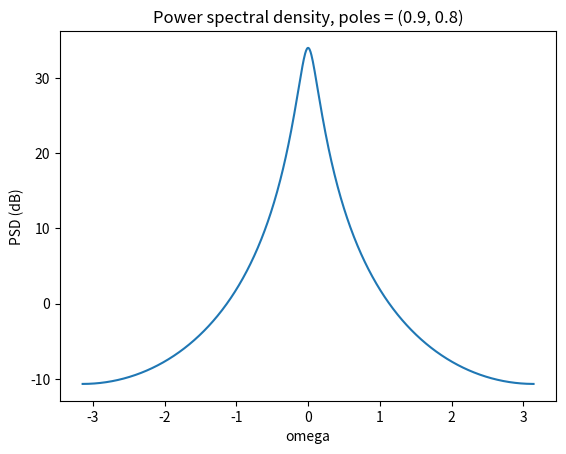

Write Python code to recreate this figure. (Note: this script raises an exception after producing the figure.)
from math import ceil, log
import warnings

from scipy import signal
import scipy.linalg as la
import numpy as np
import matplotlib.pyplot as plt


warnings.filterwarnings('ignore')


N_0 = 500
K_0 = 10
L = 20

pole_pairs = [np.array(pole_pair) for pole_pair in [(0.9, 0.8), (0.95, 0.8), (0.95, -0.9)]]

ylims = {
    0.9: {
        0.8: {
            2: 200,
            4: 150,
            10: 100,
        },
    },
    0.95: {
        0.8: {
            2: 400,
            4: 350,
            10: 300,
        },
        -0.9: {
            2: 14,
            4: 14,
            10: 14,
        },
    },
}

ylims_rls = {0.9: {0.8: 50}, 0.95: {0.8: 50, -0.9: 6}}


for poles in pole_pairs:
    print(f"poles: {poles}")

    # Determine N_init
    transient = 0.01
    max_abs_pole = max([abs(pole) for pole in poles])
    N_init = ceil(log(transient, max_abs_pole))

    # Generate signal
    v = np.random.normal(0, 1, N_init + N_0)
    b, a = signal.zpk2tf([], poles, 1)
    x = signal.lfilter(b, a, v)
    x = x[N_init:]

    # Calculate correlation matrix
    K = np.array([poles[0]/(1 - poles[0]**2), -poles[1]/(1 - poles[1]**2)])
    K /= poles[0] * (1 + poles[1]**2) - poles[1] * (1 + poles[0]**2)
    m = np.array(range(L+1))
    r = K[0] * poles[0] ** m + K[1] * poles[1] ** m
    R = la.toeplitz(r)

    # Calculate PSD
    omega = np.linspace(-np.pi, np.pi, 1000)
    z = np.exp(1j*omega)
    S = 1/((1-poles[0]*z)*(1-poles[0]/z)*(1-poles[1]*z)*(1-poles[1]/z))
    assert S.imag.max() < 1e-10
    print("\tComplex component of PSD is very small.")
    S = S.real

    S_min, S_max = min(S), max(S)
    print(f"\tS_min: {S_min:.4f}, S_max: {S_max:.4f}\n")

    plt.plot(omega, 10 * np.log10(S))
    plt.title(f"Power spectral density, poles = ({poles[0]}, {poles[1]})")
    plt.xlabel("omega")
    plt.ylabel("PSD (dB)")
    plt.savefig(f"plots/poles_{poles[0]}_{poles[1]}/psd.png")
    plt.close()
    print("\tPSD plotted.\n")

    # Calculate eigenvalues of correlation matricies
    eigvals = la.eigvals(R)
    assert eigvals.imag.max() == 0
    print("\tEigenvalues are real.")
    plt.stem(eigvals, basefmt="")
    plt.title(f"Eigenvalues of correlation matrix, poles = ({poles[0]}, {poles[1]})")
    plt.xticks([])
    plt.savefig(f"plots/poles_{poles[0]}_{poles[1]}/eigvals.png")
    plt.close()
    print("\tEigenvalues plotted.\n")

    print("\tSubmatrix eigenvalues:")
    for m in range(L+1):
        eigvals = la.eigvals(R[:m+1, :m+1]).real
        lambda_min, lambda_max = min(eigvals), max(eigvals)
        assert S_min < lambda_min
        assert lambda_max < S_max
        print(f"\t\tm: {m+1}, lambda_min: {lambda_min.real:.4f}, lambda_max: {lambda_max.real:.4f}")

    print("\n")

    # Estimate correlation matrix from data
    X = la.toeplitz(x[L::-1], x[L:])
    R_est = X @ X.T
    R_est /= N_0 - L
    r_est = R_est[0]

    plt.stem(r, basefmt=" ")
    plt.stem(r_est, linefmt="red", markerfmt="red", basefmt=" ")
    plt.legend(["True", "Estimated"])
    plt.xticks(range(0, L+1, 2))
    plt.xlabel("m")
    plt.ylabel("r[m]")
    plt.title(f"Correlation function, true and estimated, poles = ({poles[0]}, {poles[1]})")
    plt.savefig(f"plots/poles_{poles[0]}_{poles[1]}/correlation.png")
    plt.close()
    print("\tCorrelation matrix plotted.\n")

    # SVD of X
    alpha = 1/np.sqrt(N_0 - L)
    s = la.svdvals(alpha * X)
    eigvals_est = la.eigvals(R_est).real
    # assert abs(s**2 / eigvals_est).mean() - 1 < 5e-2
    print("\tSingular values correspond to correlation matrix eigenvalues with given alpha.\n")

    # Autocorrelation
    autocorrelation = (1/(2*np.pi)) * S.sum() * (omega[1] - omega[0])
    # assert abs(autocorrelation / r_est[0]) - 1 < 0.2
    print("\tAutocorrelation matches integral of PSD.\n")

    print(f"\tExpected w: [{poles[0] + poles[1]:.4f} {-poles[0] * poles[1]:.4f}]\n")


    for M in [2, 4, 10]:
        print(f"\tLMS, M = {M}")

        for mu in [0.1 / S_max, 0.5 / S_max, 0.9 / S_max]:
            J = np.zeros(N_0 - M)
            w_mean = np.zeros(M)

            for _ in range(K_0):
                v = np.random.normal(0, 1, N_init + N_0)
                # b, a = signal.zpk2tf([], poles, 1)
                x = signal.lfilter(b, a, v)
                x = x[N_init:]

                u = la.toeplitz(x[M-1::-1], x[M-1:-1]).T
                e = np.zeros(N_0 - M)
                w = np.zeros(M)
                d = x[M:]

                # breakpoint()

                for i in range(N_0 - M):
                    e[i] = d[i] - w @ u[i]
                    w += mu * u[i] * e[i]

                J += e**2/K_0
                w_mean += w/K_0

            misadjustment = J[-20:].mean()
            print(f"\t\tMisadjustment for mu = {mu}: {misadjustment:.4f}\n")

            plt.plot(J)
        plt.axhline(1, linestyle="dashed")
        plt.title(f"Learning curves, poles = ({poles[0]}, {poles[1]}), M = {M}")
        plt.ylim(0, ylims[poles[0]][poles[1]][M])
        plt.xlabel("Iterations")
        plt.ylabel("MSE")
        plt.legend(["mu = 0.1/S_max", "mu = 0.5/S_max", "mu = 0.1/S_max"])
        plt.savefig(f"plots/poles_{poles[0]}_{poles[1]}/learning_curve_M={M}.png")
        plt.close()
        print("\t\tLearning curve plotted.")

        plt.plot(J)
        plt.plot(e**2)
        plt.title(f"Comparison of learning curves, poles = ({poles[0]}, {poles[1]}), M = {M}")
        plt.ylim(0, ylims[poles[0]][poles[1]][M])
        plt.xlabel("Iterations")
        plt.ylabel("MSE")
        plt.legend(["All iterations", "One iteration"])
        plt.savefig(f"plots/poles_{poles[0]}_{poles[1]}/J_e^2_comparison_M={M}.png")
        plt.close()
        print("\t\tLearning curve comparison plotted.\n")

        print(f"\t\tMean of w: {w_mean}\n")


    lambda_ = 0.9
    for M in [2, 4, 10]:
        print(f"\tM: {M}")

        J = np.zeros(N_0 - M)
        w_mean = np.zeros(M)

        for _ in range(K_0):
            v = np.random.normal(0, 1, N_init + N_0)
            x = signal.lfilter(b, a, v)
            x = x[N_init:]

            w = np.zeros(M)
            P = np.eye(M)

            u = la.toeplitz(x[M-1::-1], x[M-1:-1]).T
            d = x[M:]

            pi = np.zeros([N_0 - M, M])
            k = np.zeros([N_0 - M, M])
            xi = np.zeros(N_0 - M)

            breakpoint()

            for i in range(N_0 - M):
                pi[i] = P @ u[i]
                k[i] = pi[i]/(lambda_ + u[i] @ pi[i])
                P *= (1 - k[i] @ u[i]) / lambda_
                xi[i] = d[i] - w @ u[i]
                w += xi[i] * k[i]

            J += xi**2/K_0
            w_mean += w/K_0

        misadjustment = J[-20:].mean()
        print(f"\t\tMisadjustment: {misadjustment:.4f}\n")

        print(f"\t\tMean of w: {w_mean}\n")

        plt.plot(J)
    plt.axhline(1, linestyle="dashed")
    plt.title(f"Learning curves, poles = ({poles[0]}, {poles[1]}), M = {M}")
    plt.ylim(0, ylims_rls[poles[0]][poles[1]])
    plt.xlabel("Iterations")
    plt.ylabel("MSE")
    plt.legend(['M = 2', 'M = 4', 'M = 10'])
    plt.savefig(f"plots/poles_{poles[0]}_{poles[1]}/learning_curve_RLS.png")
    plt.close()
    print("\t\tLearning curve plotted.")
